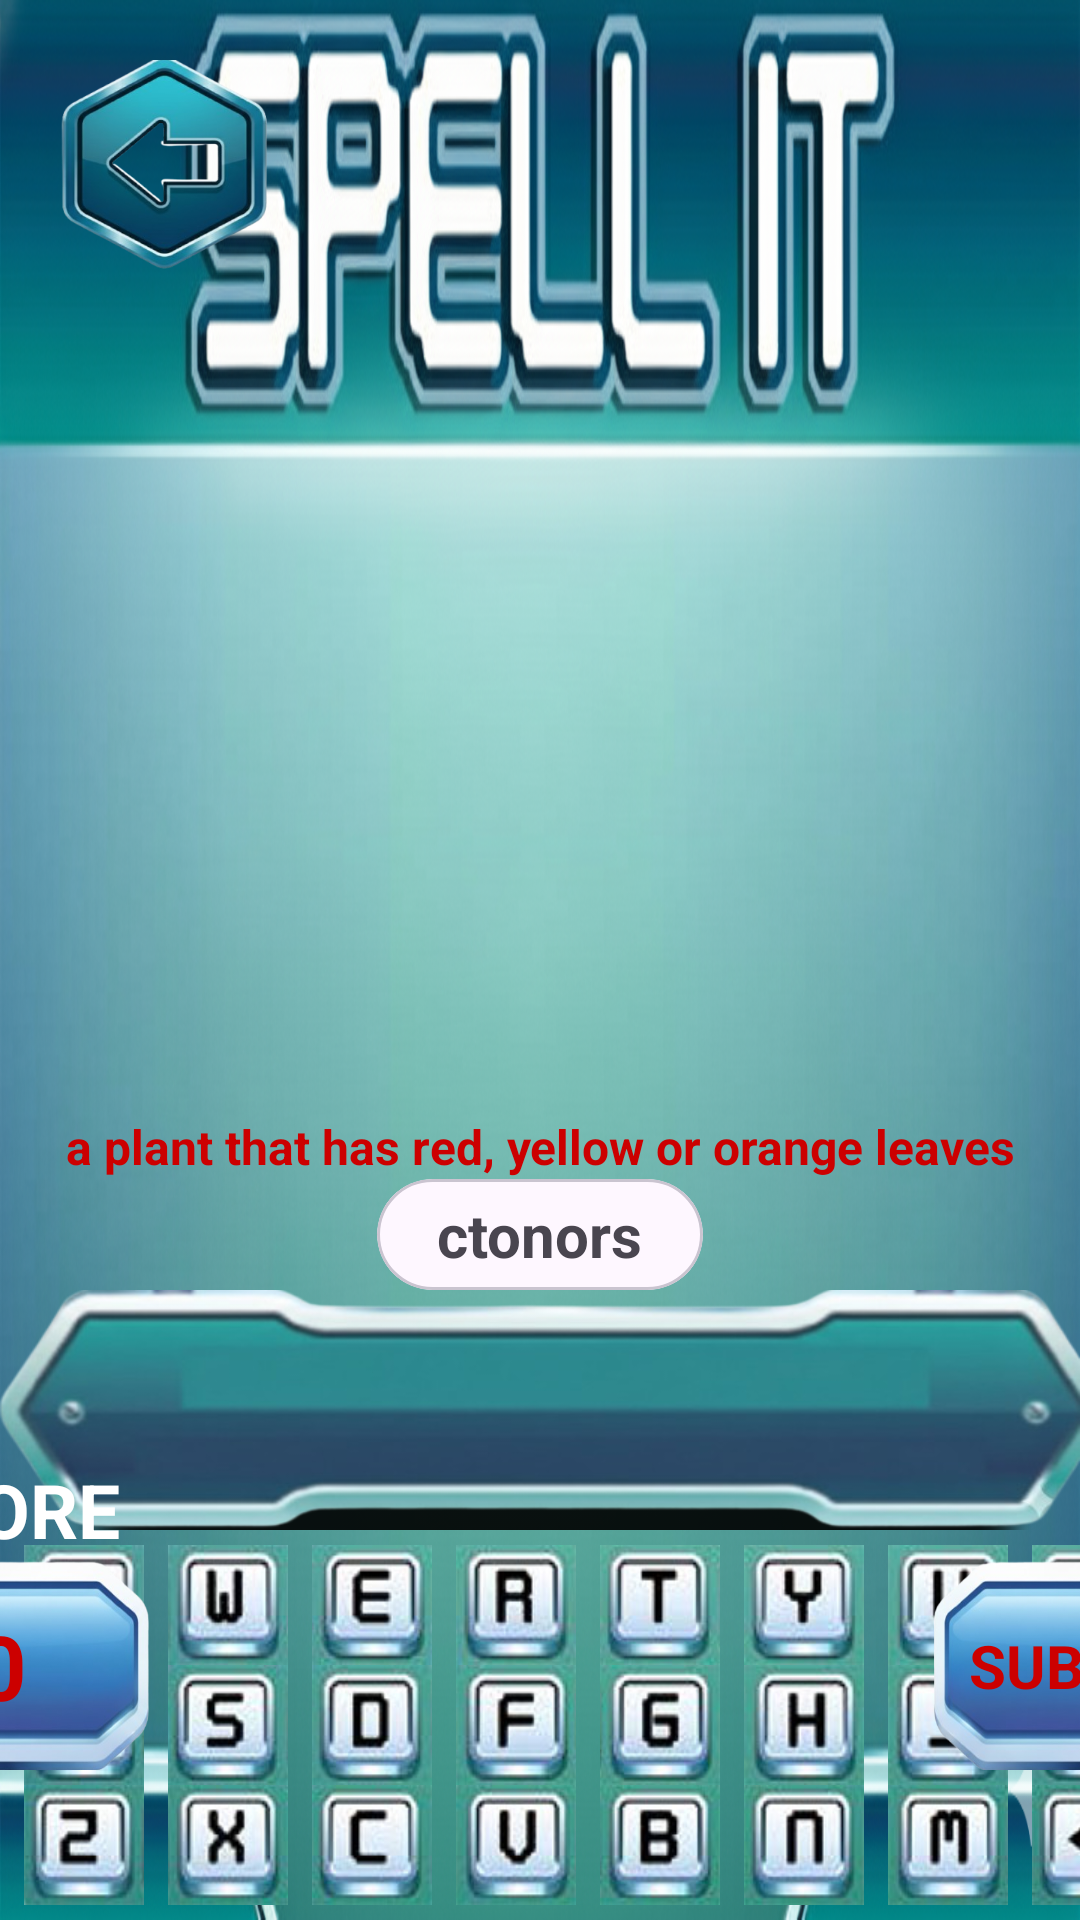

This screen was rendered from an Android layout file. Write that file and the resources it references.
<!-- AndroidManifest.xml: activity theme Theme.QuizAppTheme -->
<!-- res/layout/activity_unscrambled_words_game.xml -->
<?xml version="1.0" encoding="utf-8"?>
<androidx.constraintlayout.widget.ConstraintLayout
    xmlns:android="http://schemas.android.com/apk/res/android"
    xmlns:app="http://schemas.android.com/apk/res-auto"
    xmlns:tools="http://schemas.android.com/tools"
    android:id="@+id/main"
    android:layout_width="match_parent"
    android:layout_height="match_parent"
    android:background="@drawable/un_bg"
    tools:context=".screens.student.games.player.UnscrambledWordsGameActivity">

    <ImageView
        android:id="@+id/btnBack"
        android:layout_width="70dp"
        android:layout_height="70dp"
        android:scaleType="fitXY"
        android:src="@drawable/back_btn_blue"
        app:layout_constraintHorizontal_bias="0"
        android:layout_marginStart="20dp"
        android:layout_marginTop="20dp"
        app:layout_constraintEnd_toEndOf="parent"
        app:layout_constraintStart_toStartOf="parent"
        app:layout_constraintTop_toTopOf="parent" />

    
    <com.google.android.material.card.MaterialCardView
        android:id="@+id/cardScrambledWord"
        android:layout_width="wrap_content"
        android:layout_height="wrap_content"
        android:layout_marginStart="100dp"
        android:layout_marginEnd="100dp"
        app:cardCornerRadius="20sp"
        app:layout_constraintBottom_toTopOf="@+id/flWordContainer"
        app:layout_constraintEnd_toEndOf="@+id/flWordContainer"
        app:layout_constraintStart_toStartOf="@+id/flWordContainer">

        <TextView
            android:id="@+id/tvScrambledWord"
            android:layout_width="wrap_content"
            android:layout_height="wrap_content"
            android:layout_gravity="center"
            android:layout_marginStart="20sp"
            android:layout_marginEnd="20sp"
            android:layout_marginTop="5dp"
            android:layout_marginBottom="5dp"
            android:text="ctonors"
            android:textSize="20sp"
            android:textStyle="bold" />
    </com.google.android.material.card.MaterialCardView>

    
    <FrameLayout
        android:id="@+id/flWordContainer"
        android:layout_width="0dp"
        android:layout_height="80dp"
        android:layout_marginBottom="5dp"
        app:layout_constraintVertical_bias="1"
        app:layout_constraintBottom_toTopOf="@+id/keyboardContainer"
        app:layout_constraintEnd_toEndOf="@+id/keyboardContainer"
        app:layout_constraintStart_toStartOf="@+id/keyboardContainer"
        app:layout_constraintTop_toTopOf="parent">

        <ImageView
            android:id="@+id/imgHangerBox"
            android:layout_width="match_parent"
            android:layout_height="match_parent"
            android:scaleType="fitXY"
            android:src="@drawable/hanger_box" />

        <LinearLayout
            android:id="@+id/boxContainer"
            android:layout_width="match_parent"
            android:layout_height="match_parent"
            android:gravity="center"
            android:orientation="horizontal"
            android:padding="10dp" />
    </FrameLayout>
    

    
    <LinearLayout
        android:id="@+id/keyboardContainer"
        android:layout_width="wrap_content"
        android:layout_height="wrap_content"
        android:layout_marginBottom="5dp"
        android:gravity="center"
        android:orientation="vertical"
        app:layout_constraintBottom_toBottomOf="parent"
        app:layout_constraintEnd_toEndOf="parent"
        app:layout_constraintStart_toStartOf="parent">

        
        <LinearLayout
            android:layout_width="wrap_content"
            android:layout_height="wrap_content"
            android:orientation="horizontal">

            <ImageView
                android:id="@+id/keyQ"
                style="@style/KeyboardKey"
                android:src="@drawable/q" />

            <ImageView
                android:id="@+id/keyW"
                style="@style/KeyboardKey"
                android:src="@drawable/w" />

            <ImageView
                android:id="@+id/keyE"
                style="@style/KeyboardKey"
                android:src="@drawable/e" />

            <ImageView
                android:id="@+id/keyR"
                style="@style/KeyboardKey"
                android:src="@drawable/r" />

            <ImageView
                android:id="@+id/keyT"
                style="@style/KeyboardKey"
                android:src="@drawable/t" />

            <ImageView
                android:id="@+id/keyY"
                style="@style/KeyboardKey"
                android:src="@drawable/y" />

            <ImageView
                android:id="@+id/keyU"
                style="@style/KeyboardKey"
                android:src="@drawable/u" />

            <ImageView
                android:id="@+id/keyI"
                style="@style/KeyboardKey"
                android:src="@drawable/i" />

            <ImageView
                android:id="@+id/keyO"
                style="@style/KeyboardKey"
                android:src="@drawable/o" />

            <ImageView
                android:id="@+id/keyP"
                style="@style/KeyboardKey"
                android:src="@drawable/p" />
        </LinearLayout>

        
        <LinearLayout
            android:layout_width="wrap_content"
            android:layout_height="wrap_content"
            android:orientation="horizontal">

            <ImageView
                android:id="@+id/keyA"
                style="@style/KeyboardKey"
                android:src="@drawable/a" />

            <ImageView
                android:id="@+id/keyS"
                style="@style/KeyboardKey"
                android:src="@drawable/s" />

            <ImageView
                android:id="@+id/keyD"
                style="@style/KeyboardKey"
                android:src="@drawable/d" />

            <ImageView
                android:id="@+id/keyF"
                style="@style/KeyboardKey"
                android:src="@drawable/f" />

            <ImageView
                android:id="@+id/keyG"
                style="@style/KeyboardKey"
                android:src="@drawable/g" />

            <ImageView
                android:id="@+id/keyH"
                style="@style/KeyboardKey"
                android:src="@drawable/h" />

            <ImageView
                android:id="@+id/keyJ"
                style="@style/KeyboardKey"
                android:src="@drawable/j" />

            <ImageView
                android:id="@+id/keyK"
                style="@style/KeyboardKey"
                android:src="@drawable/k" />

            <ImageView
                android:id="@+id/keyL"
                style="@style/KeyboardKey"
                android:src="@drawable/l" />
        </LinearLayout>

        
        <LinearLayout
            android:layout_width="wrap_content"
            android:layout_height="wrap_content"
            android:orientation="horizontal">

            <ImageView
                android:id="@+id/keyZ"
                style="@style/KeyboardKey"
                android:src="@drawable/z" />

            <ImageView
                android:id="@+id/keyX"
                style="@style/KeyboardKey"
                android:src="@drawable/x" />

            <ImageView
                android:id="@+id/keyC"
                style="@style/KeyboardKey"
                android:src="@drawable/c" />

            <ImageView
                android:id="@+id/keyV"
                style="@style/KeyboardKey"
                android:src="@drawable/v" />

            <ImageView
                android:id="@+id/keyB"
                style="@style/KeyboardKey"
                android:src="@drawable/b" />

            <ImageView
                android:id="@+id/keyN"
                style="@style/KeyboardKey"
                android:src="@drawable/n" />

            <ImageView
                android:id="@+id/keyM"
                style="@style/KeyboardKey"
                android:src="@drawable/m" />

            <ImageView
                android:id="@+id/keyDelete"
                style="@style/KeyboardKey"
                android:src="@drawable/backspace" />
        </LinearLayout>
    </LinearLayout>

    
    <ImageView
        android:id="@+id/imgScoreBox"
        android:layout_width="100dp"
        android:layout_height="70dp"
        android:layout_marginBottom="50dp"
        android:scaleType="fitXY"
        android:src="@drawable/spell_bee_blue_box"
        app:layout_constraintBottom_toBottomOf="parent"
        app:layout_constraintEnd_toStartOf="@+id/keyboardContainer"
        app:layout_constraintStart_toStartOf="parent" />

    
    <ImageView
        android:id="@+id/btnSubmit"
        android:layout_width="100dp"
        android:layout_height="70dp"
        android:layout_marginBottom="50dp"
        android:scaleType="fitXY"
        android:src="@drawable/spell_bee_blue_box"
        app:layout_constraintBottom_toBottomOf="parent"
        app:layout_constraintEnd_toEndOf="parent"
        app:layout_constraintStart_toEndOf="@+id/keyboardContainer" />

    
    <TextView
        android:id="@+id/tvScoreLabel"
        android:layout_width="wrap_content"
        android:layout_height="wrap_content"
        android:text="Score"
        android:textAllCaps="true"
        android:textColor="@color/white"
        android:textSize="25sp"
        android:textStyle="bold"
        app:layout_constraintBottom_toTopOf="@+id/imgScoreBox"
        app:layout_constraintEnd_toEndOf="@+id/imgScoreBox"
        app:layout_constraintStart_toStartOf="@+id/imgScoreBox" />

    
    <TextView
        android:id="@+id/tvScore"
        android:layout_width="wrap_content"
        android:layout_height="wrap_content"
        android:text="0"
        android:textColor="@android:color/holo_red_dark"
        android:textSize="30sp"
        android:textStyle="bold"
        app:layout_constraintBottom_toBottomOf="@+id/imgScoreBox"
        app:layout_constraintEnd_toEndOf="@+id/imgScoreBox"
        app:layout_constraintStart_toStartOf="@+id/imgScoreBox"
        app:layout_constraintTop_toTopOf="@+id/imgScoreBox" />

    
    <TextView
        android:id="@+id/tvSubmit"
        android:layout_width="wrap_content"
        android:layout_height="wrap_content"
        android:text="Submit"
        android:textAllCaps="true"
        android:textColor="@android:color/holo_red_dark"
        android:textSize="20sp"
        android:textStyle="bold"
        app:layout_constraintBottom_toBottomOf="@+id/btnSubmit"
        app:layout_constraintEnd_toEndOf="@+id/btnSubmit"
        app:layout_constraintStart_toStartOf="@+id/btnSubmit"
        app:layout_constraintTop_toTopOf="@+id/btnSubmit" />

    <TextView
        android:id="@+id/tvWordHint"
        android:layout_width="wrap_content"
        android:layout_height="wrap_content"
        android:gravity="center"

        android:text="a plant that has red, yellow or orange leaves"
        android:textColor="@android:color/holo_red_dark"
        android:textSize="16sp"
        android:textStyle="bold"
        app:layout_constraintBottom_toTopOf="@+id/cardScrambledWord"
        app:layout_constraintEnd_toEndOf="@+id/cardScrambledWord"
        app:layout_constraintStart_toStartOf="@+id/cardScrambledWord" />


</androidx.constraintlayout.widget.ConstraintLayout>
<!-- resources referenced by this layout -->
<resources>
  <color name="white">#FFFFFFFF</color>
  <!-- drawable a: jpg bitmap (drawable, 15825 bytes) -->
  <!-- drawable b: jpg bitmap (drawable, 15843 bytes) -->
  <!-- drawable back_btn_blue: png bitmap (drawable, 78491 bytes) -->
  <!-- drawable backspace: jpg bitmap (drawable, 21721 bytes) -->
  <!-- drawable c: jpg bitmap (drawable, 15481 bytes) -->
  <!-- drawable d: jpg bitmap (drawable, 15721 bytes) -->
  <!-- drawable e: jpg bitmap (drawable, 15801 bytes) -->
  <!-- drawable f: jpg bitmap (drawable, 22129 bytes) -->
  <!-- drawable g: jpg bitmap (drawable, 15834 bytes) -->
  <!-- drawable h: jpg bitmap (drawable, 15733 bytes) -->
  <!-- drawable hanger_box: png bitmap (drawable, 86587 bytes) -->
  <!-- drawable i: jpg bitmap (drawable, 15182 bytes) -->
  <!-- drawable j: jpg bitmap (drawable, 15307 bytes) -->
  <!-- drawable k: jpg bitmap (drawable, 22213 bytes) -->
  <!-- drawable l: jpg bitmap (drawable, 15387 bytes) -->
  <!-- drawable m: jpg bitmap (drawable, 15794 bytes) -->
  <!-- drawable n: jpg bitmap (drawable, 15658 bytes) -->
  <!-- drawable o: jpg bitmap (drawable, 22052 bytes) -->
  <!-- drawable p: jpg bitmap (drawable, 15627 bytes) -->
  <!-- drawable q: jpg bitmap (drawable, 15814 bytes) -->
  <!-- drawable r: jpg bitmap (drawable, 15720 bytes) -->
  <!-- drawable s: jpg bitmap (drawable, 15944 bytes) -->
  <!-- drawable spell_bee_blue_box: png bitmap (drawable, 68710 bytes) -->
  <!-- drawable t: jpg bitmap (drawable, 15442 bytes) -->
  <!-- drawable u: jpg bitmap (drawable, 15710 bytes) -->
  <!-- drawable un_bg: png bitmap (drawable, 857307 bytes) -->
  <!-- drawable v: jpg bitmap (drawable, 15808 bytes) -->
  <!-- drawable w: jpg bitmap (drawable, 15616 bytes) -->
  <!-- drawable x: jpg bitmap (drawable, 22273 bytes) -->
  <!-- drawable y: jpg bitmap (drawable, 15582 bytes) -->
  <!-- drawable z: jpg bitmap (drawable, 15609 bytes) -->
  <style name="KeyboardKey">
          <item name="android:layout_width">40dp</item>
          <item name="android:layout_height">40dp</item>
          <item name="android:layout_marginStart">8dp</item>
          <item name="android:scaleType">fitXY</item>
      </style>
  <style name="Theme.QuizAppTheme" parent="Theme.Material3.DayNight.NoActionBar">
          
      </style>
</resources>
